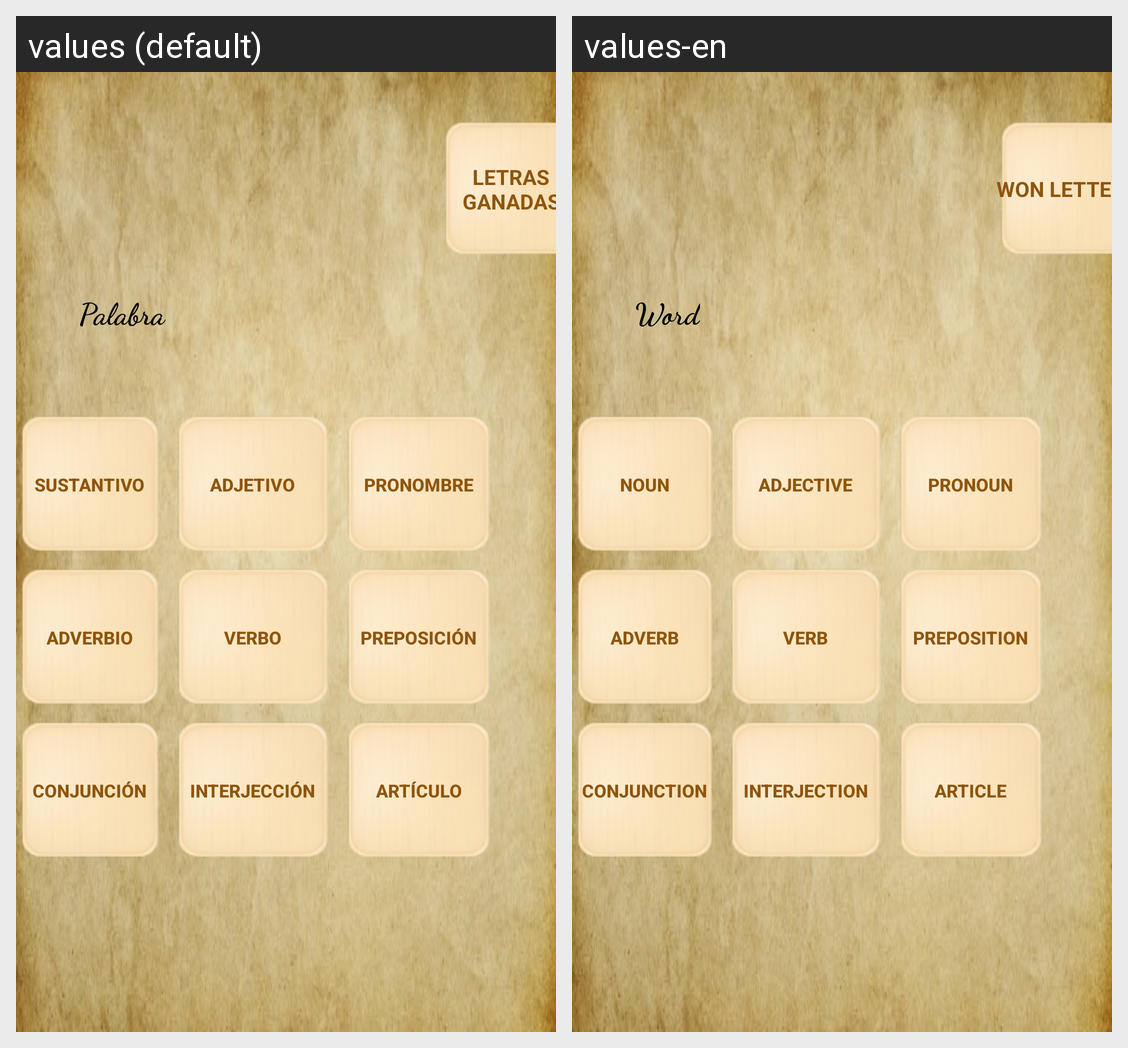

For this localized Android screen grid, give each drawn string resource with its value in every locale shown.
Android screen res/layout/escalera_infinita_fragment.xml rendered under 2 locales, left to right: values (default), values-en. Device: Nexus 5 (rendered at 1080×1920; each locale shown at half size, 540×960, under a caption strip naming it); theme AppTheme.
Strings drawn on this screen, with the default value and each locale's value (text and hints the layout hard-codes, and strings that could not be matched under every locale, appear in the picture but are not listed):

palabra
  values: Palabra
  values-en: Word

Letras
  values: Letras ganadas
  values-en: Won letters

Sustantivo
  values: Sustantivo
  values-en: Noun

Adjetivo
  values: Adjetivo
  values-en: Adjective

Pronombre
  values: Pronombre
  values-en: Pronoun

Adverbios
  values: Adverbio
  values-en: Adverb

Verbo
  values: Verbo
  values-en: Verb

Preposicion
  values: Preposición
  values-en: Preposition

conjuncion
  values: Conjunción
  values-en: Conjunction

Interjeccion
  values: Interjección
  values-en: Interjection

Articulos
  values: Artículo
  values-en: Article
